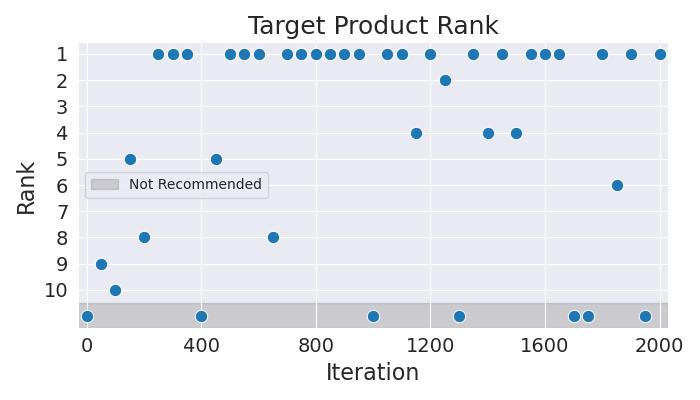

Data behind this chart, as committed beside it:
Iteration, Rank
0, 11
50, 9
100, 10
150, 5
200, 8
250, 1
300, 1
350, 1
400, 11
450, 5
500, 1
550, 1
600, 1
650, 8
700, 1
750, 1
800, 1
850, 1
900, 1
950, 1
1000, 11
1050, 1
1100, 1
1150, 4
1200, 1
1250, 2
1300, 11
1350, 1
1400, 4
1450, 1
1500, 4
1550, 1
1600, 1
1650, 1
1700, 11
1750, 11
1800, 1
1850, 6
1900, 1
1950, 11
2000, 1
